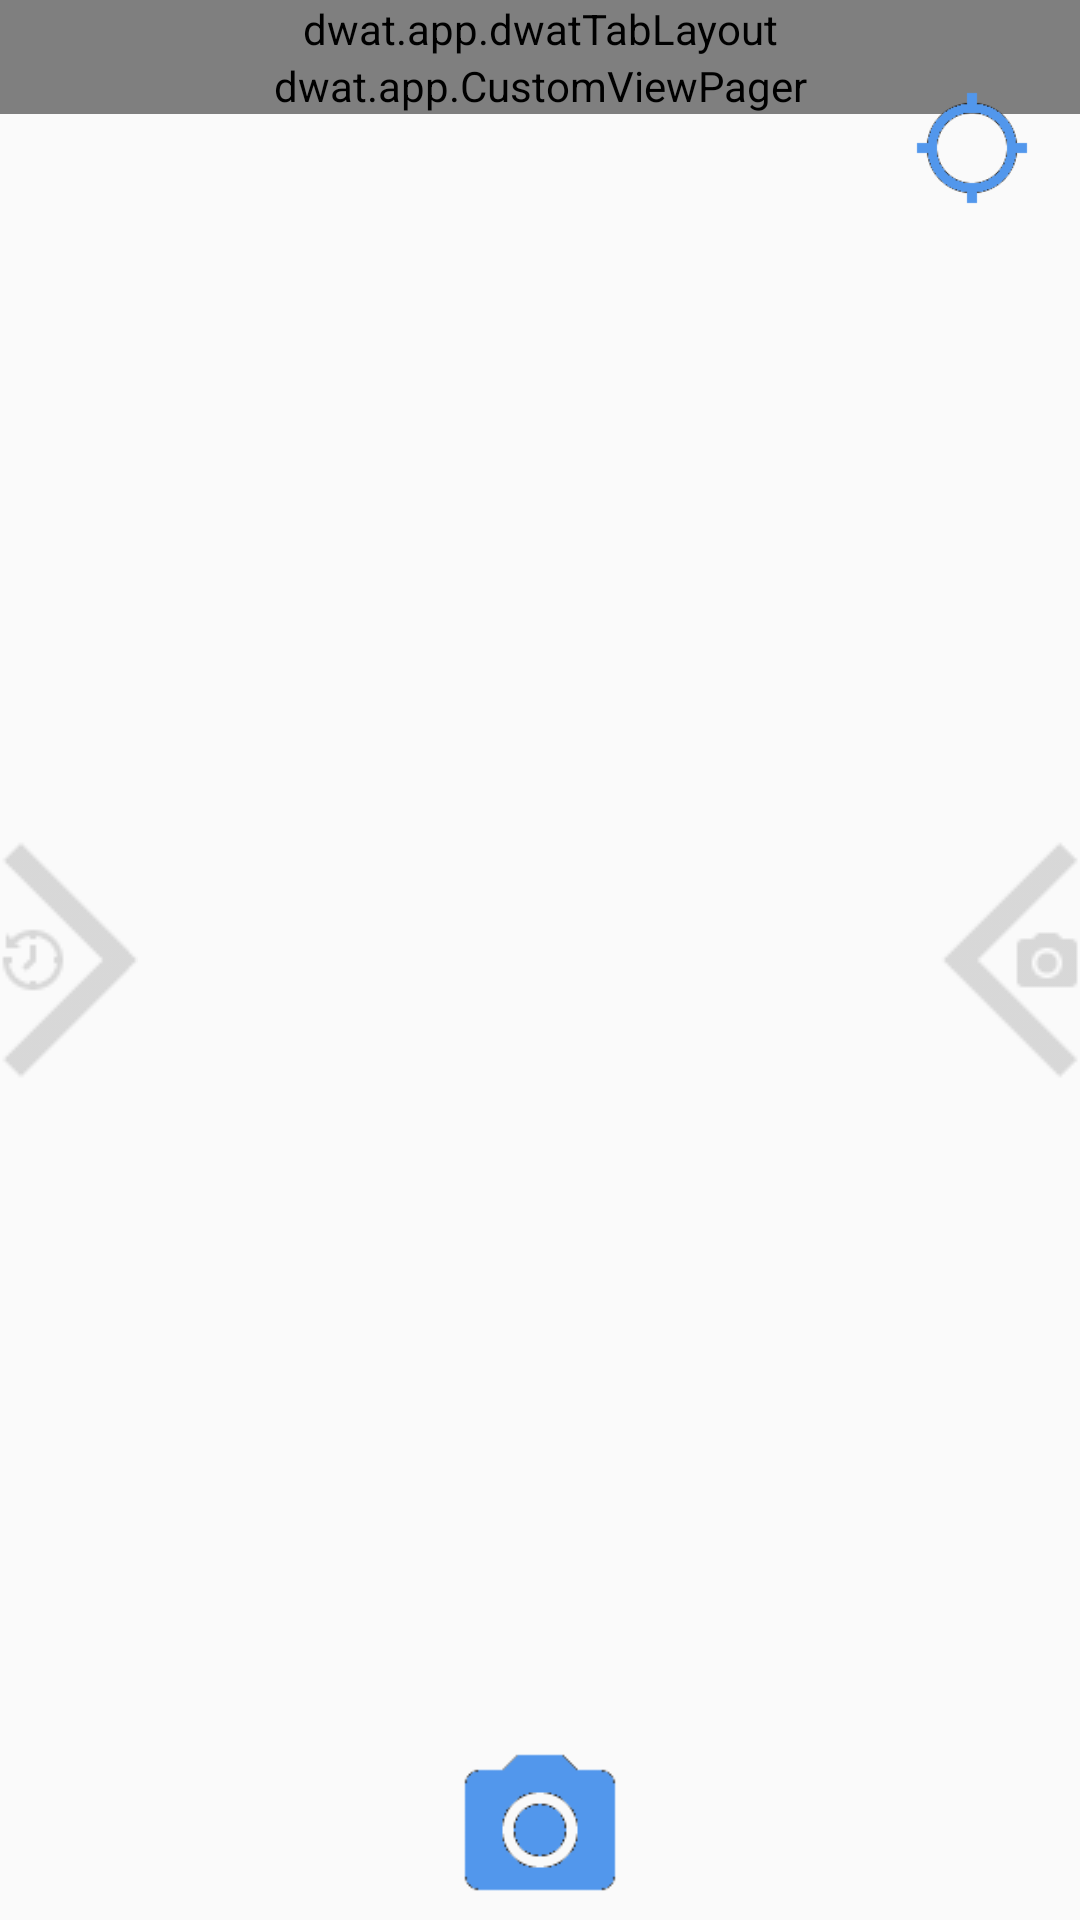

This screen was rendered from an Android layout file. Write that file and the resources it references.
<!-- AndroidManifest.xml: application theme AppTheme -->
<!-- res/layout/activity_main.xml -->
<?xml version="1.0" encoding="utf-8"?>
<RelativeLayout xmlns:android="http://schemas.android.com/apk/res/android"
    xmlns:app="http://schemas.android.com/apk/res-auto"
    android:id="@+id/root_view_main"
    android:layout_width="match_parent"
    android:layout_height="match_parent">

    <dwat.app.dwatTabLayout
        android:id="@+id/tab_layout"
        android:layout_width="match_parent"
        android:layout_height="wrap_content"
        android:background="@color/dwatBlue"
        app:tabIndicatorHeight="5dp"
        app:tabIndicatorColor="@color/tab_indicator"/>

    <dwat.app.CustomViewPager
        android:id="@+id/viewpager_main"
        android:layout_width="match_parent"
        android:layout_height="wrap_content"
        android:layout_below="@+id/tab_layout" />

    <TextView
        android:layout_width="wrap_content"
        android:layout_height="wrap_content"
        android:textAppearance="?android:attr/textAppearanceLarge"
        android:id="@+id/headerText"
        android:layout_marginLeft="16dp"
        android:layout_marginTop="21dp"
        android:layout_below="@+id/tab_layout"/>

    <ListView
        android:id="@+id/list"
        android:layout_width="wrap_content"
        android:layout_height="wrap_content"
        android:layout_marginTop="10dp"
        android:layout_marginBottom="70dp"
        android:layout_below="@id/headerText"
        android:layout_toRightOf="@+id/swipeRight"
        android:layout_toLeftOf="@+id/swipeLeft"
        />

    <ImageButton
        android:layout_width="40dp"
        android:layout_height="40dp"
        android:id="@+id/refreshButton"
        android:src="@drawable/location"
        android:background="@null"
        android:scaleType="centerCrop"
        android:layout_above="@+id/list"
        android:layout_alignParentEnd="true"
        android:layout_marginRight="16dp"
        android:layout_marginTop="16dp"/>

    <ImageButton
        android:layout_width="60dp"
        android:layout_height="60dp"
        android:id="@+id/cameraButton"
        android:src="@drawable/camera"
        android:background="@null"
        android:scaleType="centerCrop"
        android:layout_centerHorizontal="true"
        android:baselineAlignBottom="false"
        android:layout_alignParentBottom="true"/>
    
    
        
        
        
        
        
        
        
        
        
    

    <ImageView
        android:src="@drawable/ss_cam"
        android:layout_width="wrap_content"
        android:layout_height="wrap_content"
        android:id="@+id/swipeLeft"
        android:layout_centerVertical="true"
        android:layout_alignParentEnd="true"
        android:alpha=".75"/>

    <ImageView
        android:src="@drawable/ss_hist"
        android:layout_width="wrap_content"
        android:layout_height="wrap_content"
        android:id="@+id/swipeRight"
        android:layout_centerVertical="true"
        android:layout_alignParentStart="true"
        android:alpha=".75"/>
</RelativeLayout>
<!-- resources referenced by this layout -->
<resources>
  <color name="dwatBlue">#5297eb</color>
  <color name="tab_indicator">@color/dwatGreen</color>
  <!-- drawable camera: png bitmap (drawable, 722 bytes) -->
  <!-- drawable location: png bitmap (drawable, 856 bytes) -->
  <!-- drawable ss_cam: png bitmap (drawable, 49570 bytes) -->
  <!-- drawable ss_hist: png bitmap (drawable, 50434 bytes) -->
  <style name="AppTheme" parent="Theme.AppCompat.Light.DarkActionBar">
          
          <item name="colorPrimary">@color/dwatBlue</item>
          <item name="colorPrimaryDark">@color/dwatGrey</item>
          <item name="colorAccent">@color/dwatGreen</item>
          <item name="android:textColorPrimary">@android:color/black</item>
      </style>
  <color name="dwatGreen">#00de64</color>
  <color name="dwatGrey">#787878</color>
</resources>
